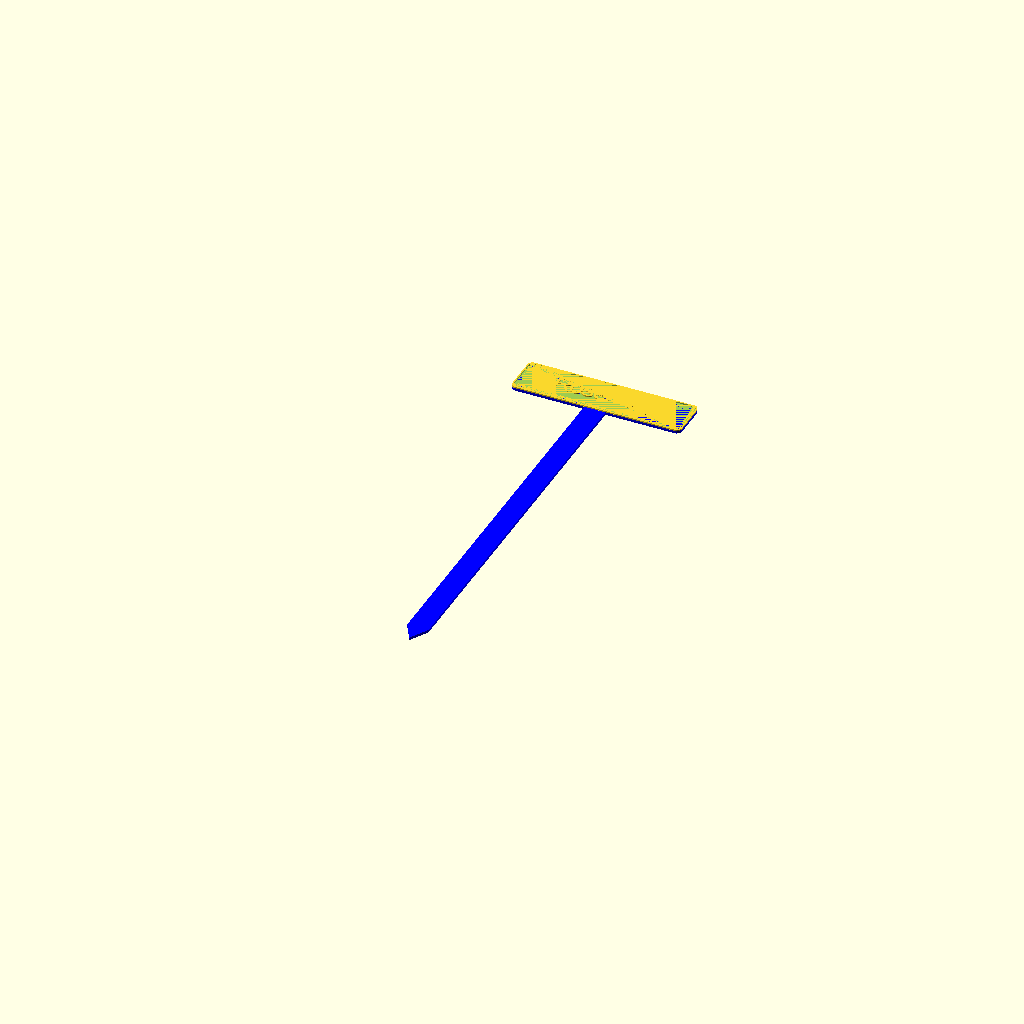
Cell 1 — every parameter at its default value.
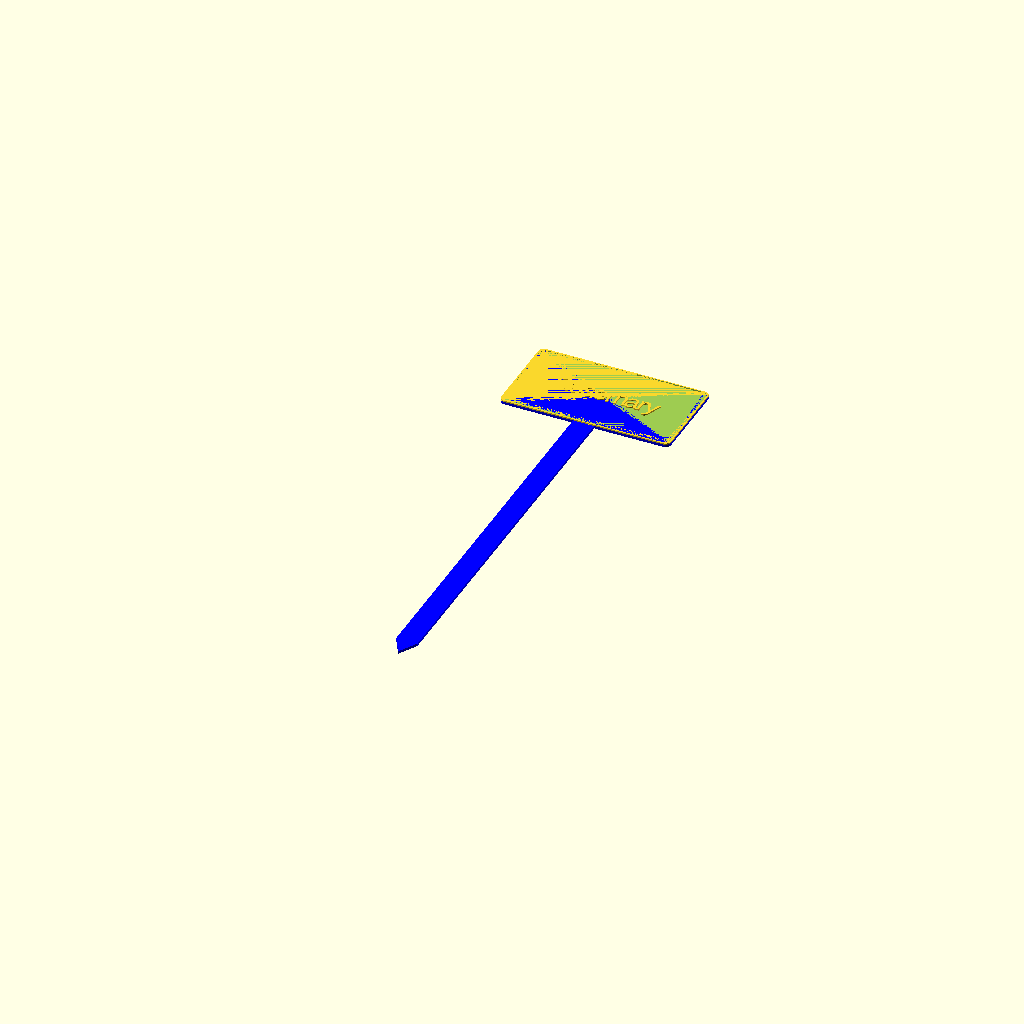
Cell 2 — Height_Label set to 30, the other parameters unchanged.
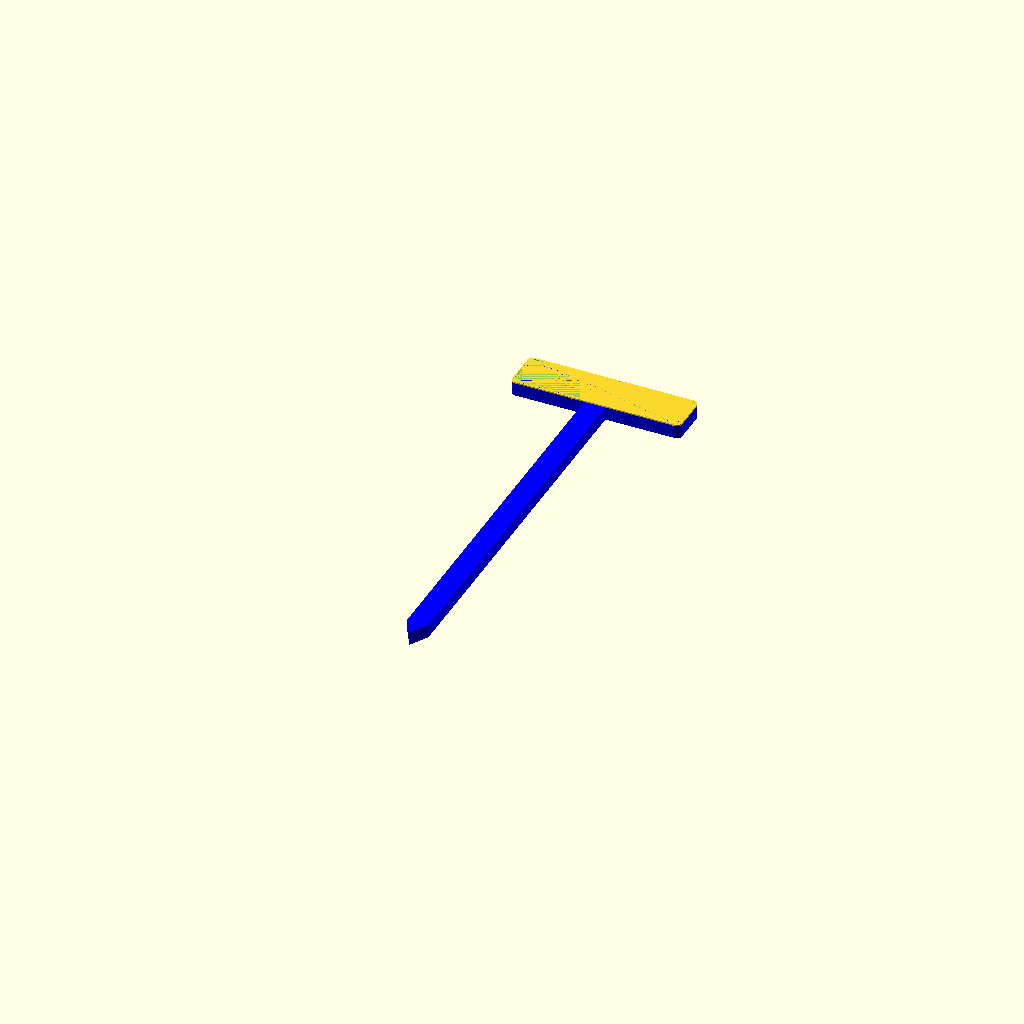
Cell 3: the same model with Thickness_Label = 5.
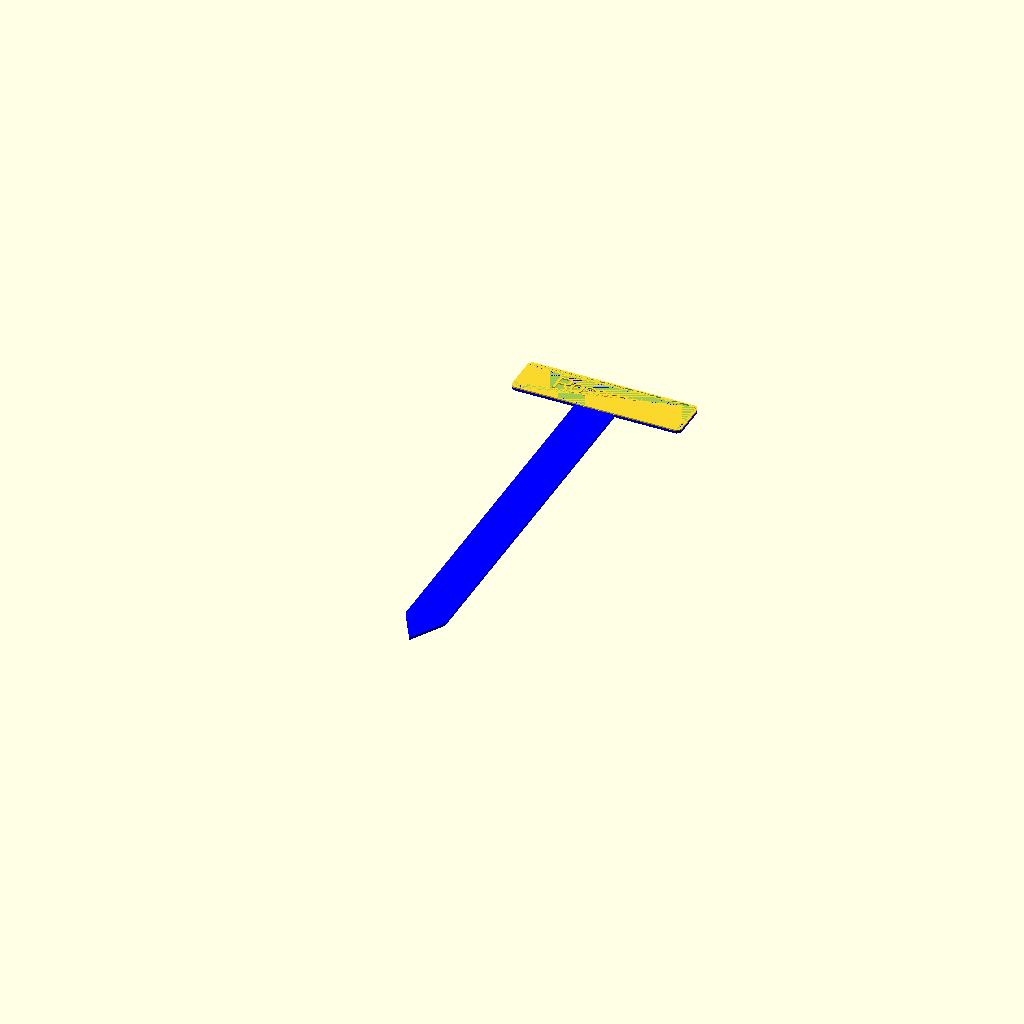
Cell 4: the same model with StickWidth = 15.
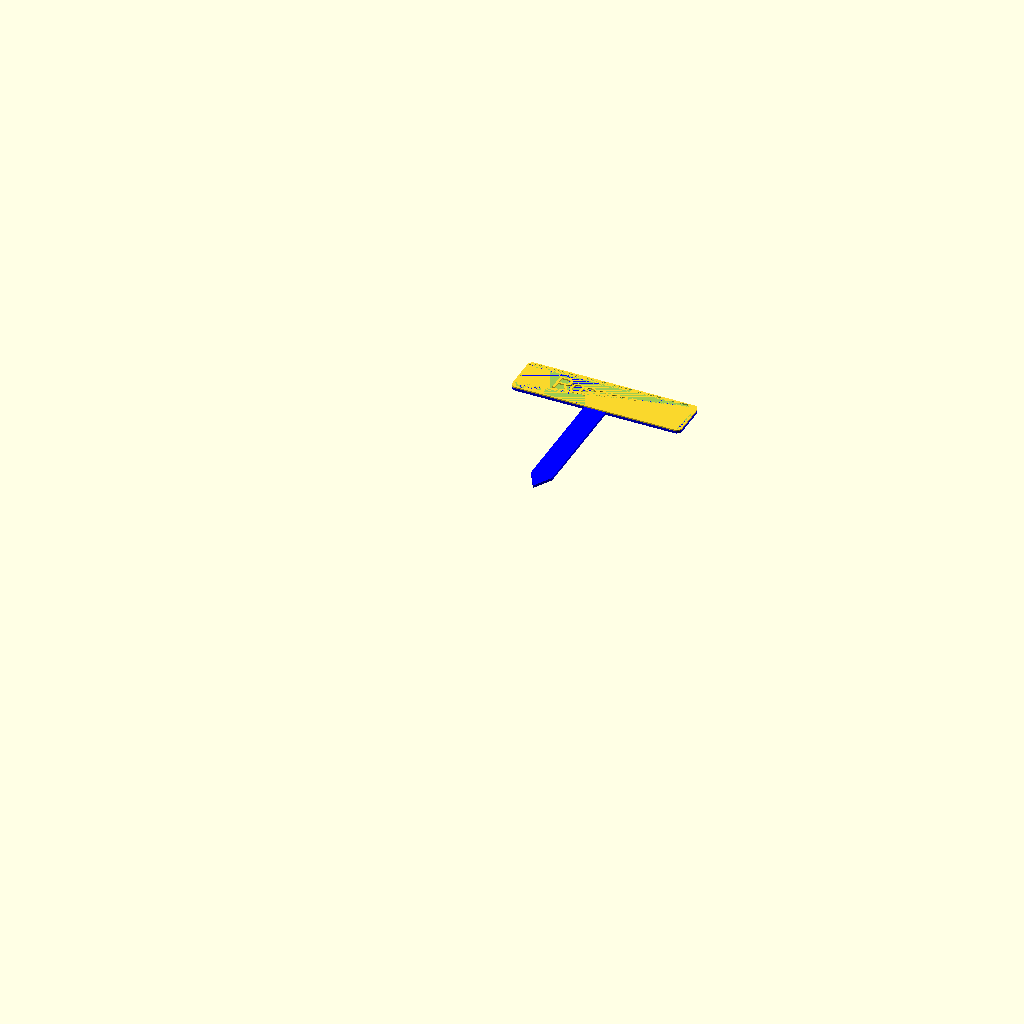
Cell 5: the same model with StickHeight = 50.
One fixed orthographic camera (rotation 55°, 0°, 25°; colour scheme Cornfield) for every cell.
OpenSCAD source file inputs/thingiverse/files/thing-2971876/files/PlantLabel.scad:
/* [Text] */
// Your Text
Text_Label="Rosemary";
// Choose Your Font
Style      =   "Arial"; //[Arial, Bookman Old Style, Brush Script MT, Calibri, Comic Sans MS, Courier New, Georgia, Lucida Bright, Segoe Script, Stencil, Tahoma, Times New Roman]
Label_Style = "Indent"; //[Cutout,OnTop,Indent]
// [mm]
Text_Font_Size  = 7;
// [mm]
Text_Thickness=0.5; 
Text_Spacing = 0.9;

/* [Dimensions] */
// [mm] 
Width_Label      =   60;//[20:80]
// [mm] 
Height_Label     =   12;//[10:30]
// [mm]
Thickness_Label =   1;//[1:5]
// [mm]
StickWidth      =   8;//[5:15]
// [mm]
StickHeight     =   150;//[50:200]
OneOrTwoSticks = "One"; //[One, Two]

// ignore variable values
StickBaseHeight =   Thickness_Label;

/* [Optional] */
Angle_Stick=30; //[15:45]


module BuildTextCompatible(){
    color("Yellow")
    text(Text_Label,  size=Text_Font_Size, font = Style, halign = "center", valign = "center", spacing = Text_Spacing);
} // module BuildTextCompatible

module RoundedRectangleFilled(Width_Label,Height_Label,Thickness_Label){
    $fn=128;    
    union(){
        minkowski(){
            cube([Width_Label,Height_Label,Thickness_Label/2],center=true);
            cylinder(r=2,h=Thickness_Label/2,center=true);
            }
    } // end union
} // end module


module RoundedRectangleFrame(Width_Label,Height_Label,Thickness_Label,ThicknessBorder){
    $fn=128;
    union() difference(){
       RoundedRectangleFilled(Width_Label,Height_Label,Thickness_Label);
       RoundedRectangleFilled(Width_Label-ThicknessBorder,Height_Label-ThicknessBorder,Thickness_Label);
   } // end difference 
} // end module

module BasePlate(){
    color("Blue")    
    union() RoundedRectangleFilled(Width_Label,Height_Label,Thickness_Label);
} // end module BasePlate

module Stick(){
    color("Blue")    
    difference(){
        union(){
            translate([0,-StickHeight/2-Height_Label/2-2,0])
            cube(size=[StickWidth,StickHeight,Thickness_Label], center = true);
        }// end union
       
        // AngleCut
        color("Red") translate([0,-StickHeight-Height_Label/2-2,-10]) rotate(0-Angle_Stick) cube([StickWidth+Angle_Stick,StickWidth+Angle_Stick,20]);
        color("Red") translate([0,-StickHeight-Height_Label/2-2,-10]) rotate(-270+Angle_Stick) cube([StickWidth+Angle_Stick,StickWidth+Angle_Stick,20]);
    }//end difference
} // end module stick

module StickTwo(){  
    color("Blue")
    union(){
        translate([Width_Label/4,0,0])    
        Stick();
        translate([-Width_Label/4,0,0])    
        Stick();
        }// end union
       
        
   // }//end difference
} // end module stick

module Label(){
    union(){
        BasePlate();
        if (OneOrTwoSticks == "One") {
    Stick();
} else if (OneOrTwoSticks == "Two") {
    StickTwo();
}
        linear_extrude(height=Text_Thickness+Thickness_Label/2)
        translate([0,0,Thickness_Label/2]) BuildTextCompatible();
    } // end union
} // end Label

module LabelWithBorder(){
    union(){
        BasePlate();
        if (OneOrTwoSticks == "One") {
    Stick();
} else if (OneOrTwoSticks == "Two") {
    StickTwo();
}
        translate([0,0,Thickness_Label/2+Text_Thickness/2]) RoundedRectangleFrame(Width_Label,Height_Label,Text_Thickness,1);
        linear_extrude(height=Text_Thickness+Thickness_Label/2)
        translate([0,0,Thickness_Label/2]) BuildTextCompatible();
    } // end union
} // end Label

module LabelCutout(){
difference(){
   union(){
        BasePlate();
        if (OneOrTwoSticks == "One") {
    Stick();
} else if (OneOrTwoSticks == "Two") {
    StickTwo();
}
    } // end union
    
    translate([0,0,Thickness_Label/2-Text_Thickness])
    linear_extrude(height = Text_Thickness)
    BuildTextCompatible();
    
} // end Label 
}

if (Label_Style == "Indent") {
    LabelWithBorder();
} else if (Label_Style == "OnTop") {
    Label();
} else if (Label_Style == "Cutout") {
    LabelCutout();
}

if (OneOrTwoSticks == "One") {
    Stick();
} else if (OneOrTwoSticks == "Two") {
    StickTwo();
}
Parameter table extracted from the source (name, type, default, range or options):
Text_Label: string, default "Rosemary"
Style: string, default "Arial", options "Arial", "Bookman Old Style", "Brush Script MT", "Calibri", "Comic Sans MS", "Courier New", "Georgia", "Lucida Bright", "Segoe Script", "Stencil", "Tahoma", "Times New Roman"
Label_Style: string, default "Indent", options "Cutout", "OnTop", "Indent"
Text_Font_Size: number, default 7
Text_Thickness: number, default 0.5
Text_Spacing: number, default 0.9
Width_Label: number, default 60, range 20 to 80
Height_Label: number, default 12, range 10 to 30
Thickness_Label: number, default 1, range 1 to 5
StickWidth: number, default 8, range 5 to 15
StickHeight: number, default 150, range 50 to 200
OneOrTwoSticks: string, default "One", options "One", "Two"
Angle_Stick: number, default 30, range 15 to 45
